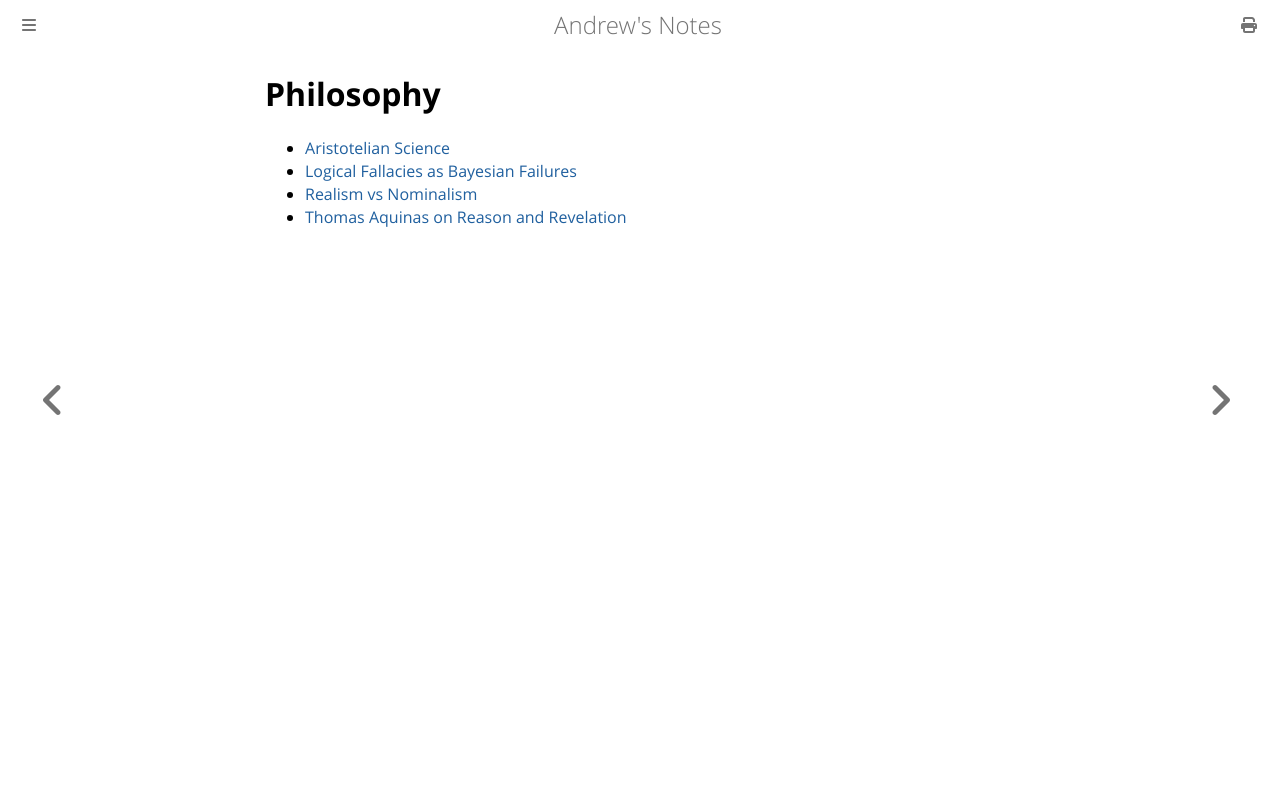

repository: goromal/notes · page: Philosophy/Philosophy.html · generator: mdbook

# Philosophy

- [Aristotelian Science](./Aristotelian_Science.md)
- [Logical Fallacies as Bayesian Failures](./Logical_Fallacies_as_Bayesian_Failures.md)
- [Realism vs Nominalism](./Realism_vs_Nominalism.md)
- [Thomas Aquinas on Reason and Revelation](./Thomas_Aquinas_on_Reason_and_Revelation.md)
